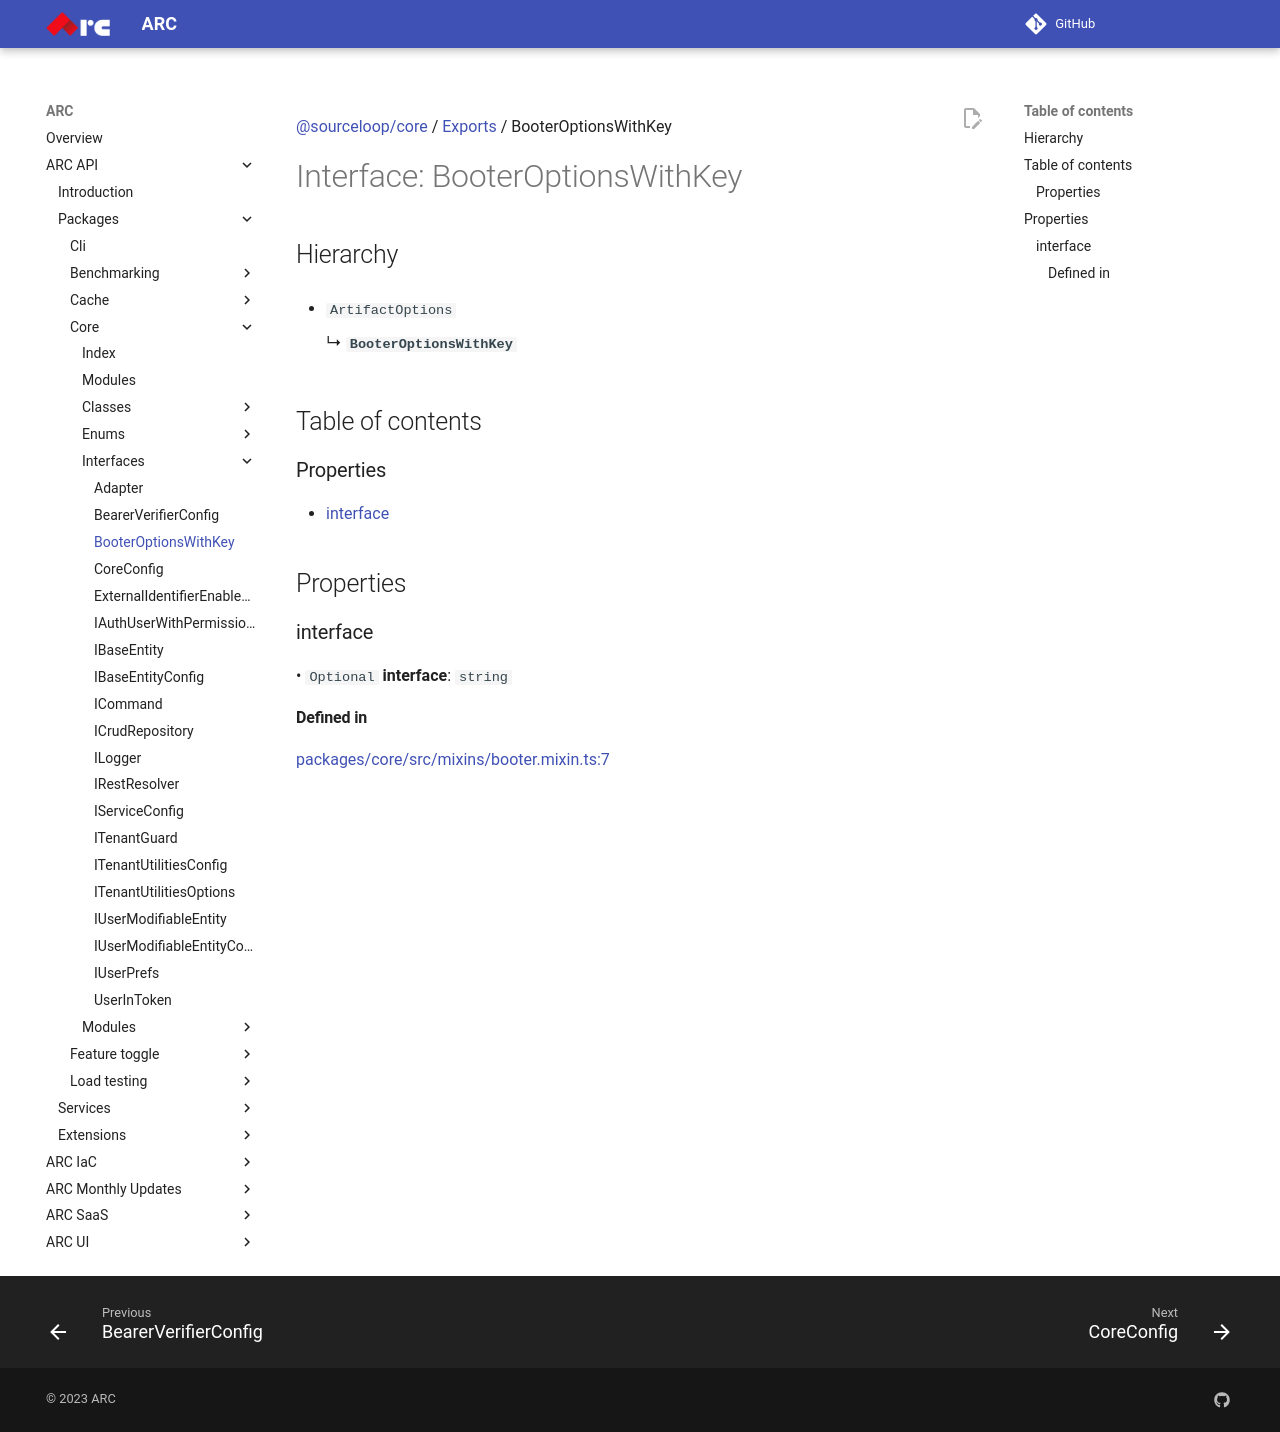

repository: sourcefuse/arc-docs · page: arc-api-docs/packages/core/interfaces/BooterOptionsWithKey/index.html · generator: mkdocs

[@sourceloop/core](../README.md) / [Exports](../modules.md) / BooterOptionsWithKey

# Interface: BooterOptionsWithKey

## Hierarchy

- `ArtifactOptions`

  ↳ **`BooterOptionsWithKey`**

## Table of contents

### Properties

- [interface](BooterOptionsWithKey.md#interface)

## Properties

### interface

• `Optional` **interface**: `string`

#### Defined in

[packages/core/src/mixins/booter.mixin.ts:7](https://github.com/sourcefuse/loopback4-microservice-catalog/blob/eb9d4d57/packages/core/src/mixins/booter.mixin.ts#L7)
